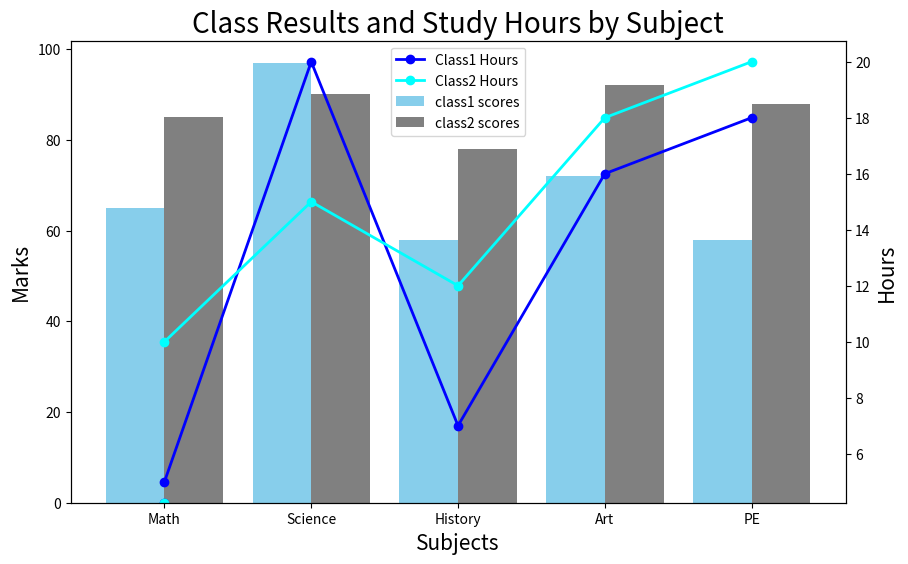

Write Python code to recreate this figure.
# Užduotis 6: Palyginkite dviejų studentų klasių rezultatus.
# Sukurkite stulpelines diagramas, kurios vaizduoja 10 studentų vienos klasės suminius rezultatus penkiose skirtingose pamokose.
# Naudokite linijines diagramas, kad parodytumėte ryšį tarp studijų valandų ir rezultatų (galite extrapoliuoti įverčius gražesniam atvaizdavimui)
import matplotlib.pyplot as plt
import numpy as np

subjects = ['Math', 'Science', 'History', 'Art', 'PE']
school = [
    [
        [65, 97, 58, 72, 58],  # pirmos klasės suminiai balai
        [5, 20, 7, 16, 18]  # ruošimosi valandos
    ],
    [
        [85, 90, 78, 92, 88],  # pirmos klasės suminiai balai
        [10, 15, 12, 18, 20]  # ruošimosi valandos
    ]
]
bar_width = 0.4
x = np.arange(len(subjects))

fig, ax1 = plt.subplots(figsize=(10, 6))
class1_marks = ax1.bar(x - bar_width / 2, school[0][0], bar_width, color='skyblue', label='class1 scores')
class2_marks = ax1.bar(x + bar_width / 2, school[1][0], bar_width, color='gray', label='class2 scores')
hours_leg1 = ax1.plot(0, 0, color='blue', marker='o', label='Class1 Hours', linewidth=2)
hours_leg2 = ax1.plot(0, 0, color='cyan', marker='o', label='Class2 Hours', linewidth=2)
ax1.set_xticks(x)
ax1.set_xticklabels(subjects)
ax1.set_title('Class Results and Study Hours by Subject', fontsize=20)
ax1.set_ylabel('Marks', fontsize=15)
ax1.set_xlabel('Subjects', fontsize=15)

ax2 = ax1.twinx()
class1_hours = ax2.plot(subjects, school[0][1], color='blue', marker='o', label='Class1 Hours', linewidth=2)
class2_hours = ax2.plot(subjects, school[1][1], color='cyan', marker='o', label='Class2 Hours', linewidth=2)
ax2.set_ylabel('Hours', fontsize=15)

ax1.legend()
# ax2.legend()
plt.show()
